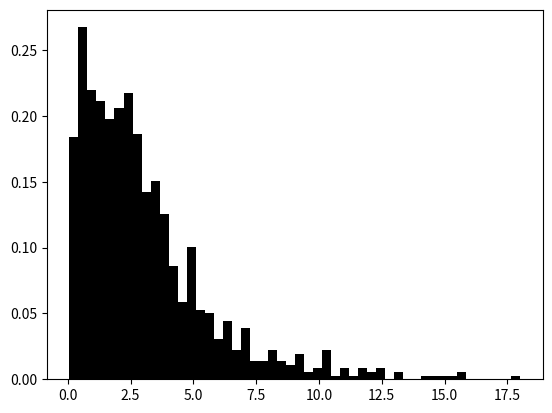

The matplotlib source for this figure:
# Import hàm random từ thư viện numpy để tạo dữ liệu ngẫu nhiên
from numpy import random

# Import matplotlib để vẽ biểu đồ
import matplotlib.pyplot as plt

# -------------------------------
# Tạo dữ liệu phân phối Chi-square
# -------------------------------

# Độ tự do (degrees of freedom) của phân phối Chi-square
degrees_of_freedom = 3

# Tạo 1000 mẫu dữ liệu phân phối Chi-square với độ tự do 3
data = random.chisquare(degrees_of_freedom, size=1000)

# -------------------------------
# Vẽ biểu đồ histogram của dữ liệu
# -------------------------------

# plt.hist dùng để vẽ biểu đồ histogram
# bins=50: chia thành 50 cột
# density=True: chuẩn hóa histogram thành mật độ xác suất (area dưới biểu đồ = 1)
# color="black": màu cột histogram là màu đen
plt.hist(data, bins=50, density=True, color="black")

# Hiển thị biểu đồ
plt.show()
